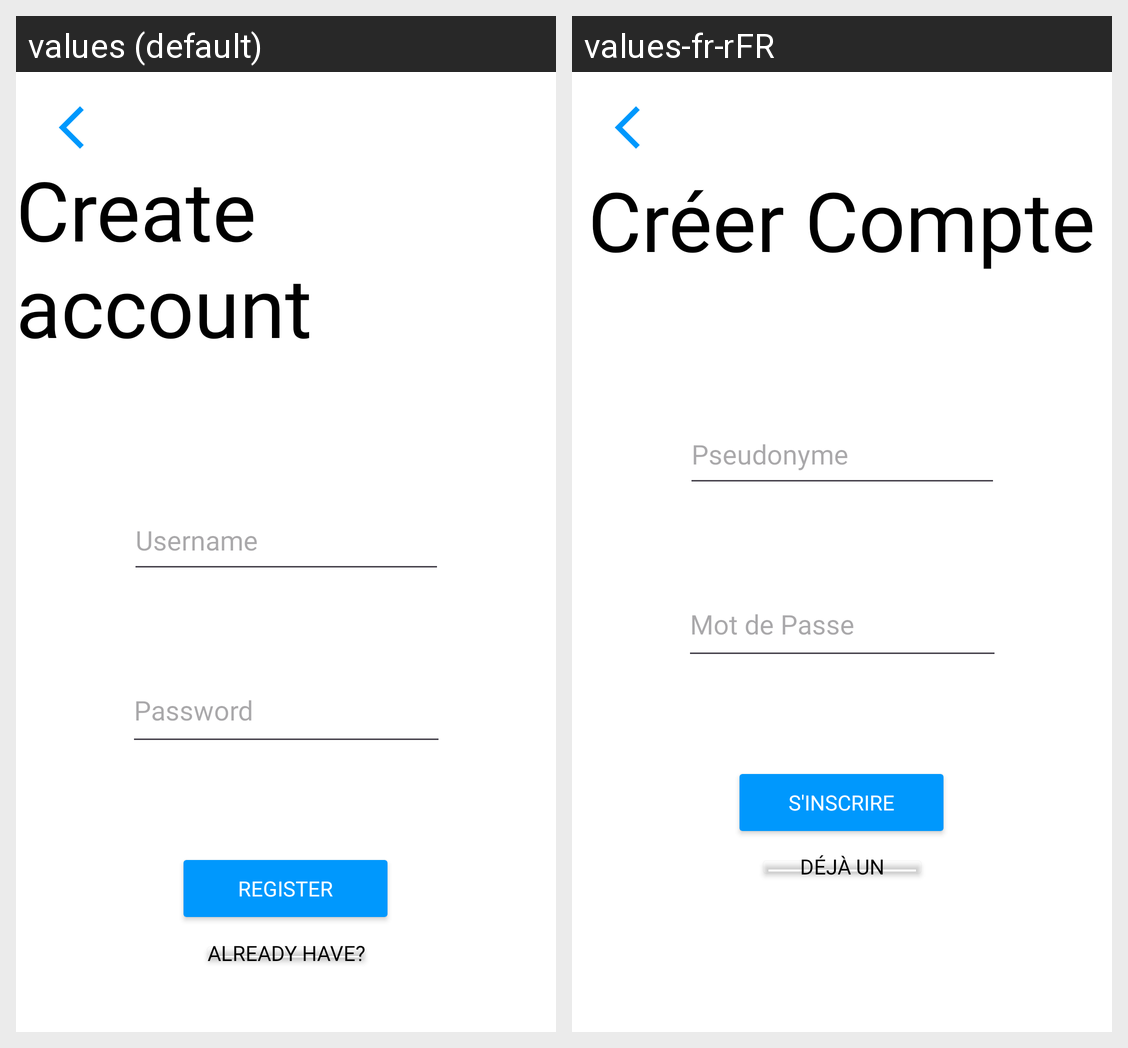

The Android screen above is rendered under two locales of the same app. Produce the string resources it draws, with the default and per-locale values.
Android screen res/layout/activity_register.xml rendered under 2 locales, left to right: values (default), values-fr-rFR. Device: Nexus 5 (rendered at 1080×1920; each locale shown at half size, 540×960, under a caption strip naming it); theme HouseWad.
Strings drawn on this screen, with the default value and each locale's value (text and hints the layout hard-codes, and strings that could not be matched under every locale, appear in the picture but are not listed):

CreateAccount
  values: Create account
  values-fr-rFR: Créer Compte

Register
  values: Register
  values-fr-rFR: S'inscrire

Password
  values: Password
  values-fr-rFR: Mot de Passe

Username
  values: Username
  values-fr-rFR: Pseudonyme

AlreadyHave
  values: Already Have?
  values-fr-rFR: Déjà un compte?
